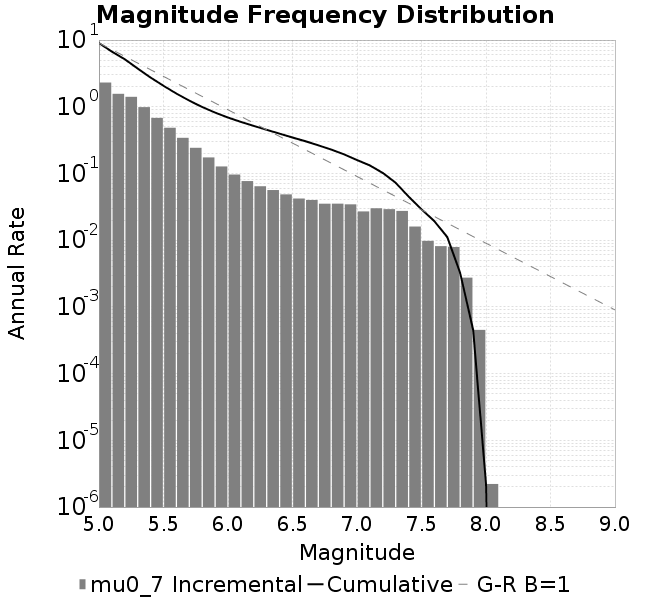

The file beside this chart, header and first rows:
Magnitude, Incremental Rate (1/yr), Cumulative Rate (1/yr)
5.0, 2.305, 9
5.1, 1.562, 6.694
5.2, 1.408, 5.132
5.3, 0.9864, 3.724
5.4, 0.6802, 2.738
5.5, 0.4842, 2.058
5.6, 0.3421, 1.574
5.7, 0.2423, 1.231
5.8, 0.1738, 0.9891
5.9, 0.1273, 0.8153
6.0, 0.09631, 0.688
6.1, 0.07684, 0.5917
6.2, 0.06429, 0.5148
6.3, 0.05638, 0.4505
6.4, 0.04855, 0.3941
6.5, 0.04209, 0.3456
6.6, 0.04003, 0.3035
6.7, 0.0352, 0.2635
6.8, 0.03524, 0.2283
6.9, 0.03442, 0.193
7.0, 0.02697, 0.1586
7.1, 0.03007, 0.1317
7.2, 0.02916, 0.1016
7.3, 0.02744, 0.07242
7.4, 0.016, 0.04498
7.5, 0.00976, 0.02898
7.6, 0.008134, 0.01922
7.7, 0.00789, 0.01109
7.8, 0.002743, 0.003197
7.9, 4.519885782829562E-4, 4.5420420856865696E-4
8.0, 2.2156302857007657E-6, 2.2156302857007657E-6
8.1, 0.0, 0.0
8.2, 0.0, 0.0
8.3, 0.0, 0.0
8.4, 0.0, 0.0
8.5, 0.0, 0.0
8.6, 0.0, 0.0
8.7, 0.0, 0.0
8.8, 0.0, 0.0
8.9, 0.0, 0.0
